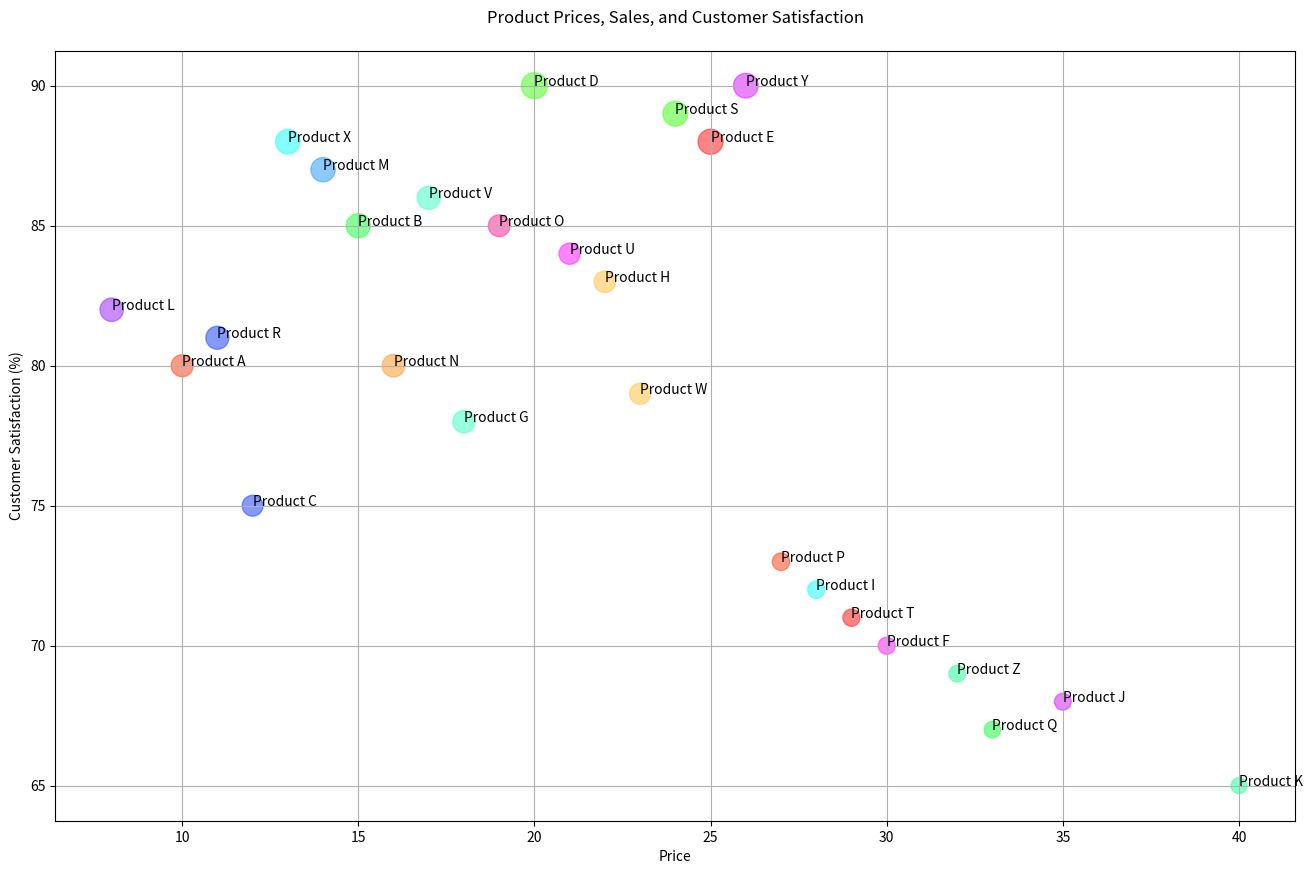

Write the Python code that produced this figure.

import matplotlib.pyplot as plt

# Define data
products = [
    "Product A", "Product B", "Product C", "Product D", "Product E", "Product F",
    "Product G", "Product H", "Product I", "Product J", "Product K", "Product L",
    "Product M", "Product N", "Product O", "Product P", "Product Q", "Product R",
    "Product S", "Product T", "Product U", "Product V", "Product W", "Product X",
    "Product Y", "Product Z"
]

price = [
    10, 15, 12, 20, 25, 30, 18, 22, 28, 35, 40, 8, 14, 16, 19, 27, 33, 11, 24, 29,
    21, 17, 23, 13, 26, 32
]

sales = [
    500, 600, 450, 700, 650, 300, 520, 480, 310, 290, 260, 570, 610, 530, 490, 320,
    280, 550, 640, 305, 470, 560, 460, 620, 630, 285
]

customer_satisfaction = [
    80, 85, 75, 90, 88, 70, 78, 83, 72, 68, 65, 82, 87, 80, 85, 73, 67, 81, 89, 71,
    84, 86, 79, 88, 90, 69
]

# Create a figure with specified width and height
fig, ax = plt.subplots(figsize=(16, 10))

# Bubble sizes as a fraction of sales (adjust the scaling as needed)
sizes = [sales[i] / 2 for i in range(len(sales))]

# Scatter plot (using price as weight for bubble size)
scatter = ax.scatter(
    price, customer_satisfaction, s=sizes, alpha=0.6,
    color=[
        '#FF5733', '#33FF57', '#3357FF', '#57FF33', '#FF3333', '#FF33FF',
        '#57FFC8', '#FFC857', '#33FFFA', '#DD33FF', '#3FFFA5', '#A53FFF',
        '#3FA5FF', '#FFA53F', '#FF3FA5', '#FF5733', '#33FF57', '#3357FF',
        '#57FF33', '#FF3333', '#FF33FF', '#57FFC8', '#FFC857', '#33FFFA',
        '#DD33FF', '#3FFFA5'
    ]
)

# Customize the appearance
ax.set_title('Product Prices, Sales, and Customer Satisfaction', pad=20)
ax.set_xlabel('Price')
ax.set_ylabel('Customer Satisfaction (%)')
ax.grid(True)

# Adding the names of the products to the bubbles
for i, txt in enumerate(products):
    ax.annotate(txt, (price[i], customer_satisfaction[i]))

plt.show()
